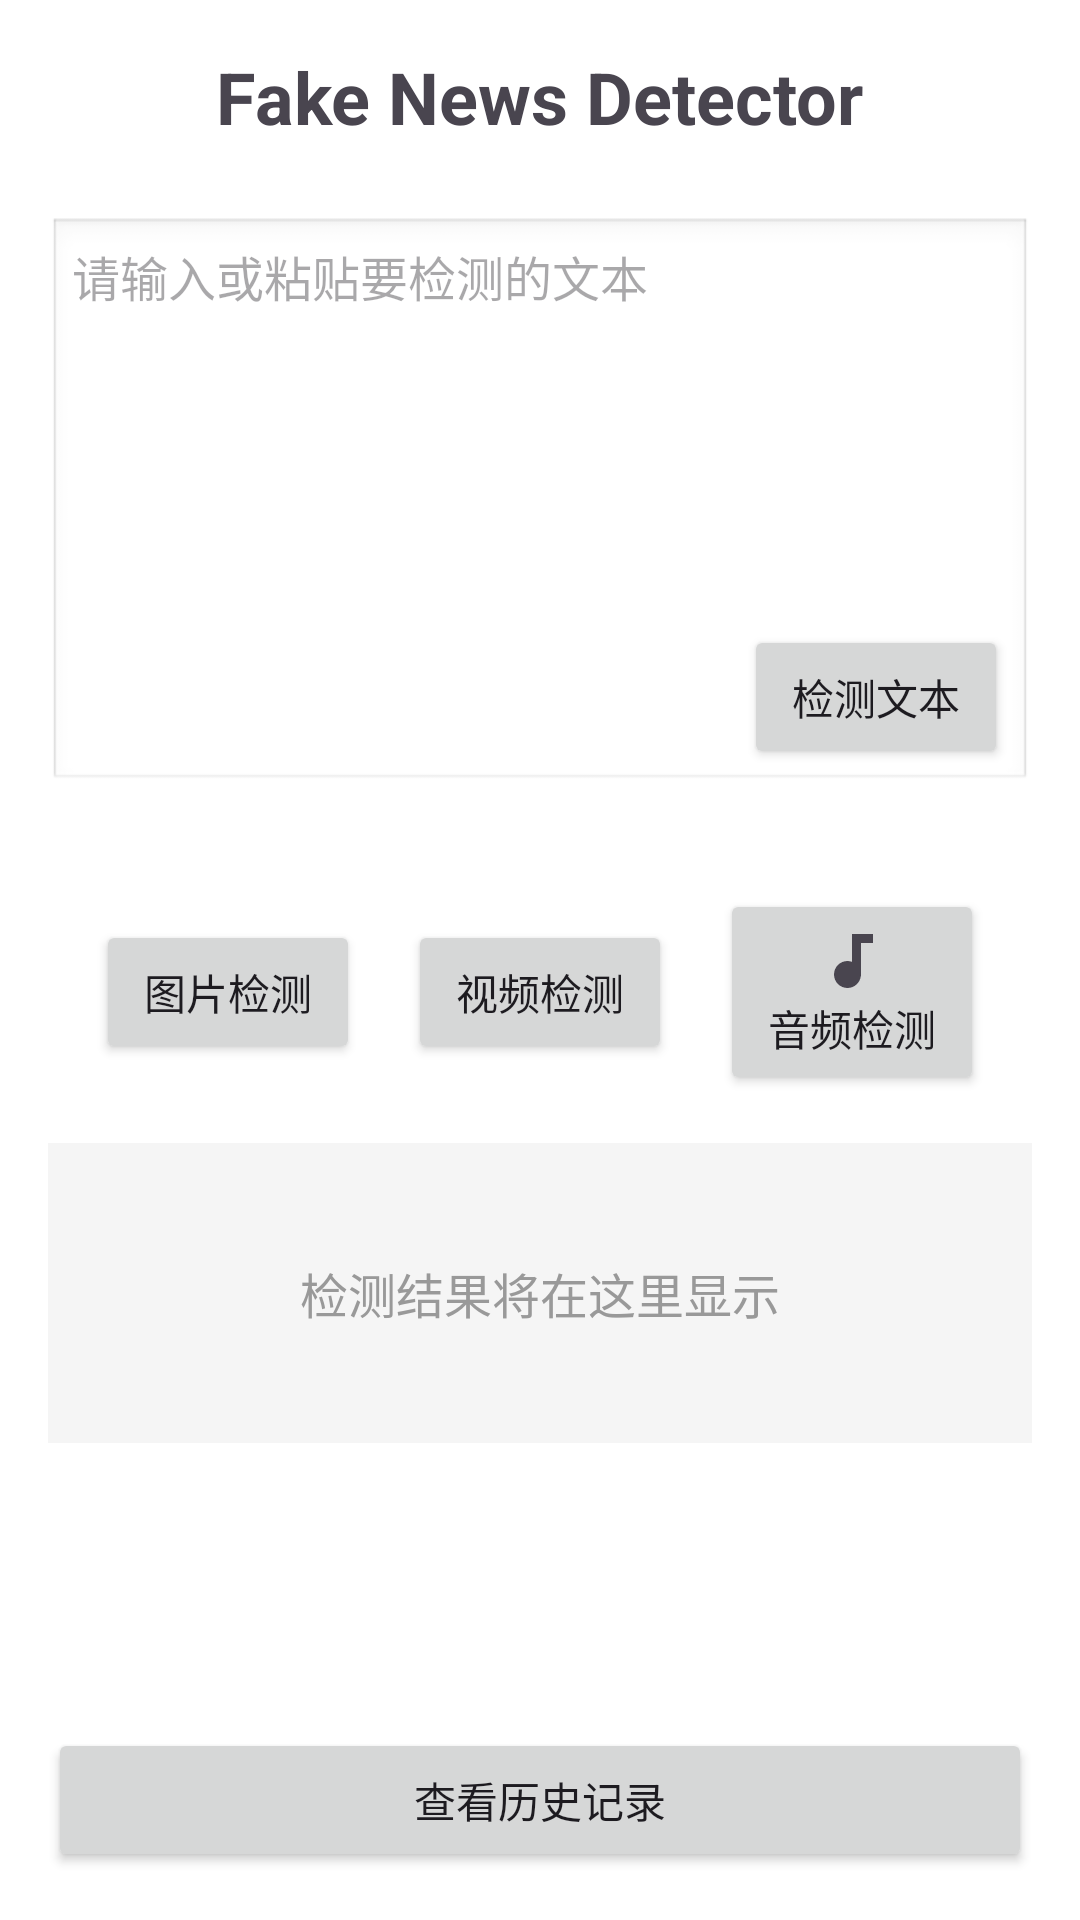

The Android layout XML behind this screen, and the referenced resources:
<!-- AndroidManifest.xml: application theme Theme.FakeNewsDetector -->
<!-- res/layout/activity_main.xml -->
<?xml version="1.0" encoding="utf-8"?>
<RelativeLayout xmlns:android="http://schemas.android.com/apk/res/android"
    android:layout_width="match_parent"
    android:layout_height="match_parent"
    android:padding="16dp"
    android:background="#FFFFFF">

    <TextView
        android:id="@+id/tv_title"
        android:layout_width="wrap_content"
        android:layout_height="wrap_content"
        android:text="Fake News Detector"
        android:textSize="24sp"
        android:textStyle="bold"
        android:layout_centerHorizontal="true"
        android:layout_marginBottom="24dp" />

    <LinearLayout
        android:id="@+id/text_input_container"
        android:layout_width="match_parent"
        android:layout_height="wrap_content"
        android:layout_below="@id/tv_title"
        android:orientation="vertical"
        android:background="@android:drawable/edit_text"
        android:padding="8dp"
        android:layout_marginBottom="16dp">

        <EditText
            android:id="@+id/et_input_text"
            android:layout_width="match_parent"
            android:layout_height="120dp"
            android:hint="请输入或粘贴要检测的文本"
            android:gravity="top"
            android:background="@null"
            android:textSize="16sp"
            android:inputType="textMultiLine"/>

        <Button
            android:id="@+id/btn_detect_text"
            android:layout_width="wrap_content"
            android:layout_height="wrap_content"
            android:text="检测文本"
            android:layout_gravity="end"
            android:layout_marginTop="8dp"/>
    </LinearLayout>

    <LinearLayout
        android:id="@+id/media_buttons"
        android:layout_width="match_parent"
        android:layout_height="wrap_content"
        android:layout_below="@id/text_input_container"
        android:orientation="horizontal"
        android:gravity="center"
        android:layout_marginTop="16dp"
        android:layout_marginBottom="16dp"
        android:paddingHorizontal="16dp">

        <Button
            android:id="@+id/btn_upload_image"
            android:layout_width="0dp"
            android:layout_height="wrap_content"
            android:layout_weight="1"
            android:text="图片检测"
            android:layout_marginEnd="8dp"
            android:drawableTop="@drawable/ic_image"
            android:padding="12dp"
            android:textSize="14sp"/>

        <Button
            android:id="@+id/btn_upload_video"
            android:layout_width="0dp"
            android:layout_height="wrap_content"
            android:layout_weight="1"
            android:text="视频检测"
            android:layout_marginHorizontal="8dp"
            android:drawableTop="@drawable/ic_video"
            android:padding="12dp"
            android:textSize="14sp"/>

        <Button
            android:id="@+id/btn_upload_audio"
            android:layout_width="0dp"
            android:layout_height="wrap_content"
            android:layout_weight="1"
            android:text="音频检测"
            android:layout_marginStart="8dp"
            android:drawableTop="@drawable/ic_audio"
            android:padding="12dp"
            android:textSize="14sp"/>
    </LinearLayout>

    <include
        android:id="@+id/detection_result"
        layout="@layout/layout_detection_result"
        android:layout_width="match_parent"
        android:layout_height="wrap_content"
        android:layout_below="@id/media_buttons"
        android:visibility="gone"/>

    <TextView
        android:id="@+id/tv_result_placeholder"
        android:layout_width="match_parent"
        android:layout_height="wrap_content"
        android:layout_below="@id/media_buttons"
        android:background="#F5F5F5"
        android:padding="16dp"
        android:minHeight="100dp"
        android:text="检测结果将在这里显示"
        android:textSize="16sp"
        android:gravity="center"
        android:textColor="#999999"/>

    <Button
        android:id="@+id/btn_history"
        android:layout_width="match_parent"
        android:layout_height="wrap_content"
        android:text="查看历史记录"
        android:layout_alignParentBottom="true"
        android:layout_marginTop="16dp"/>

</RelativeLayout>
<!-- res/layout/layout_detection_result.xml (included above) -->
<?xml version="1.0" encoding="utf-8"?>
<androidx.cardview.widget.CardView xmlns:android="http://schemas.android.com/apk/res/android"
    xmlns:app="http://schemas.android.com/apk/res-auto"
    android:layout_width="match_parent"
    android:layout_height="wrap_content"
    android:layout_margin="16dp"
    app:cardCornerRadius="12dp"
    app:cardElevation="4dp">

    <LinearLayout
        android:layout_width="match_parent"
        android:layout_height="wrap_content"
        android:orientation="vertical"
        android:padding="16dp">

        <TextView
            android:layout_width="wrap_content"
            android:layout_height="wrap_content"
            android:text="检测结果"
            android:textSize="18sp"
            android:textStyle="bold"
            android:textColor="#2196F3"
            android:layout_marginBottom="12dp"/>

        <LinearLayout
            android:layout_width="match_parent"
            android:layout_height="wrap_content"
            android:orientation="horizontal"
            android:layout_marginBottom="8dp">

            <TextView
                android:id="@+id/tv_conclusion"
                android:layout_width="wrap_content"
                android:layout_height="wrap_content"
                android:textSize="16sp"
                android:textStyle="bold"
                android:background="@drawable/conclusion_background"
                android:padding="8dp"/>

            <TextView
                android:id="@+id/tv_confidence"
                android:layout_width="wrap_content"
                android:layout_height="wrap_content"
                android:layout_marginStart="12dp"
                android:textSize="14sp"
                android:textColor="#666666"/>
        </LinearLayout>

        <TextView
            android:id="@+id/tv_analysis"
            android:layout_width="match_parent"
            android:layout_height="wrap_content"
            android:textSize="14sp"
            android:textColor="#333333"
            android:background="#F5F5F5"
            android:padding="12dp"/>

        <Button
            android:id="@+id/btn_view_raw"
            android:layout_width="wrap_content"
            android:layout_height="wrap_content"
            android:text="查看原始返回"
            android:layout_gravity="end"
            android:layout_marginTop="8dp"/>
    </LinearLayout>
</androidx.cardview.widget.CardView>
<!-- resources referenced by this layout -->
<resources>
  <!-- drawable conclusion_background (drawable) -->
  <?xml version="1.0" encoding="utf-8"?>
  <shape xmlns:android="http://schemas.android.com/apk/res/android">
      <solid android:color="#E8F5E9"/>
      <corners android:radius="4dp"/>
  </shape>
  <!-- drawable ic_audio (drawable) -->
  <vector xmlns:android="http://schemas.android.com/apk/res/android"
      android:width="24dp"
      android:height="24dp"
      android:viewportWidth="24"
      android:viewportHeight="24"
      android:tint="?attr/colorControlNormal">
      <path
          android:fillColor="@android:color/white"
          android:pathData="M12,3v9.28c-0.47,-0.17 -0.97,-0.28 -1.5,-0.28C8.01,12 6,14.01 6,16.5S8.01,21 10.5,21c2.31,0 4.2,-1.75 4.45,-4H15V6h4V3h-7z"/>
  </vector>
  <style name="Theme.FakeNewsDetector" parent="Base.Theme.FakeNewsDetector" />
  <style name="Base.Theme.FakeNewsDetector" parent="Theme.Material3.DayNight.NoActionBar">
          
          
      </style>
</resources>
